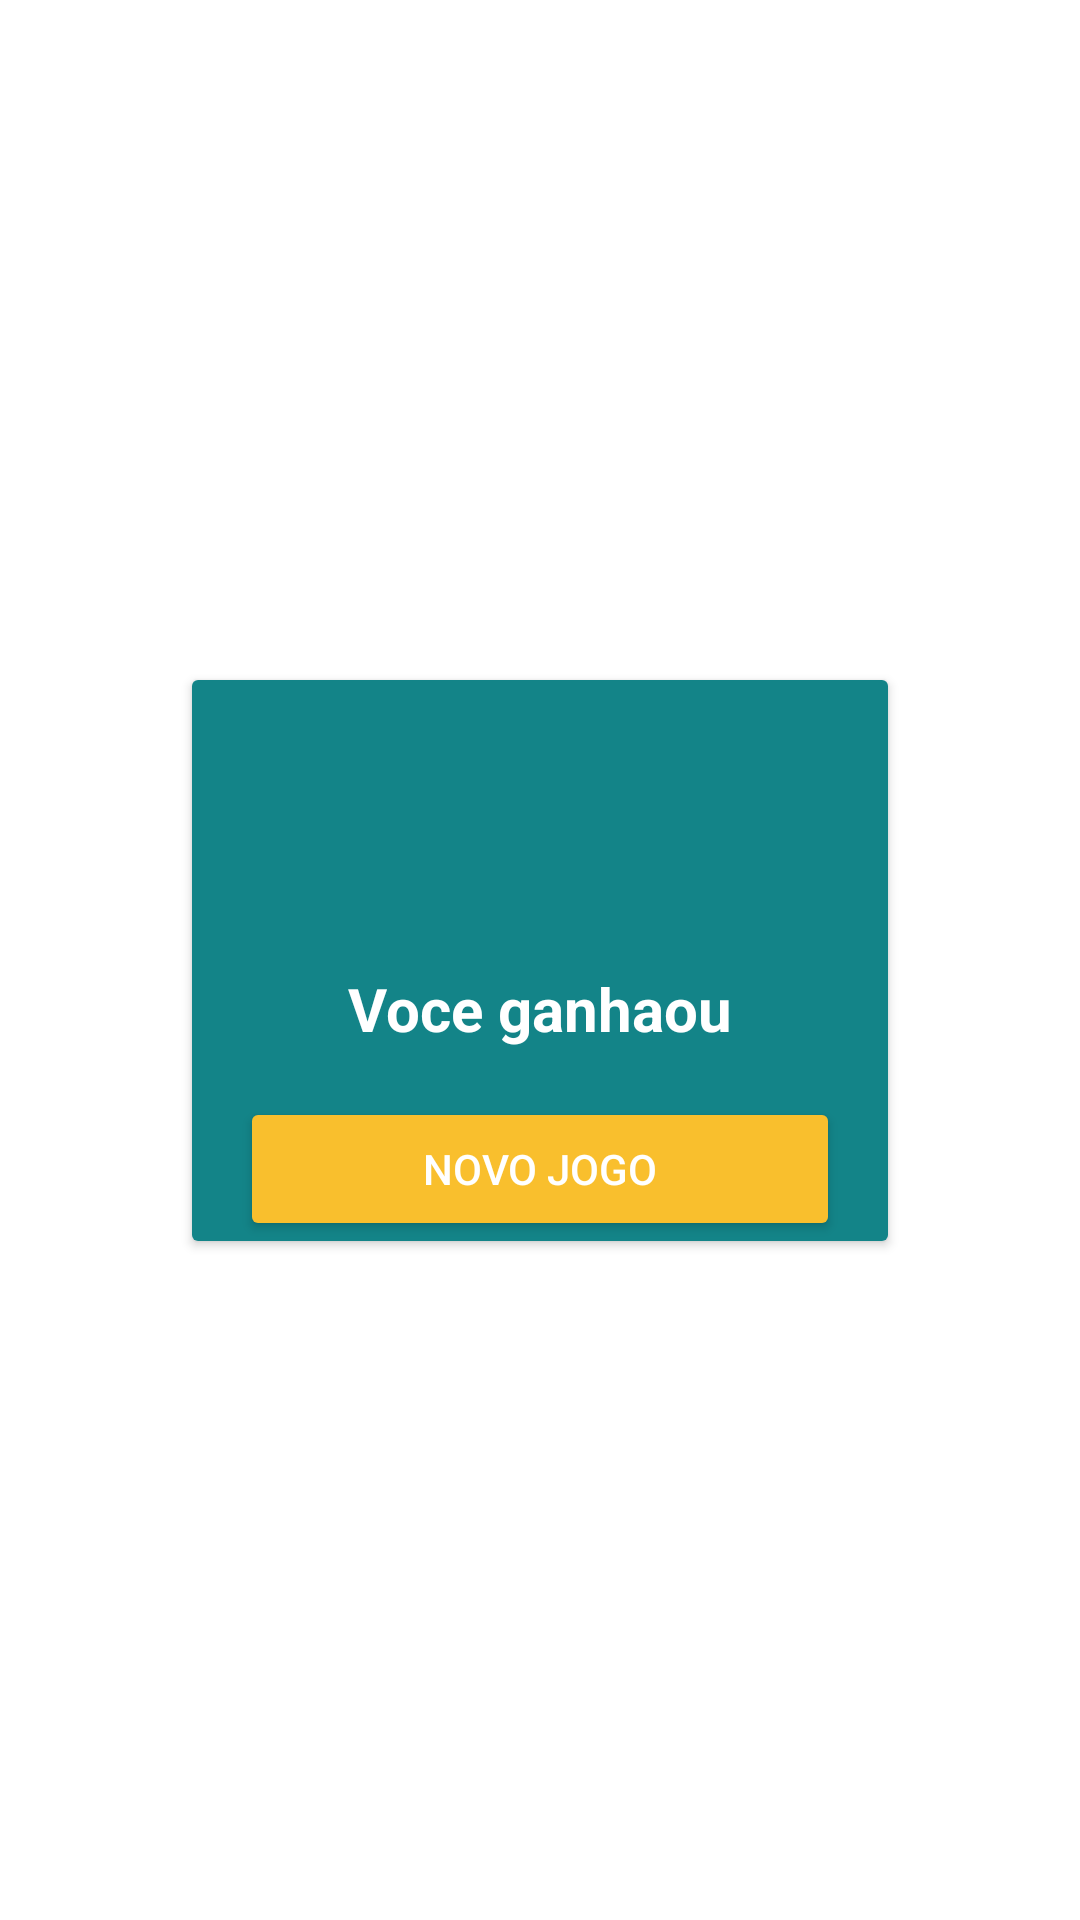

Reconstruct the res/layout file that produces this screen, plus the resources it refers to.
<!-- AndroidManifest.xml: application theme Theme.JogoDaVelhaKotlin -->
<!-- res/layout/style_dialog.xml -->
<?xml version="1.0" encoding="utf-8"?>
<androidx.constraintlayout.widget.ConstraintLayout xmlns:android="http://schemas.android.com/apk/res/android"
    xmlns:app="http://schemas.android.com/apk/res-auto"
    xmlns:tools="http://schemas.android.com/tools"
    android:layout_width="match_parent"
    android:layout_height="match_parent">

    <androidx.cardview.widget.CardView
        android:layout_width="wrap_content"
        android:layout_height="wrap_content"
        android:padding="20dp"
        app:layout_constraintBottom_toBottomOf="parent"
        app:layout_constraintEnd_toEndOf="parent"
        app:layout_constraintStart_toStartOf="parent"
        app:layout_constraintTop_toTopOf="parent">


        <androidx.constraintlayout.widget.ConstraintLayout
            android:layout_width="match_parent"
            android:layout_height="match_parent"
            android:background="@color/azulEscuro">


        <ImageView
            android:id="@+id/imageView"
            android:layout_width="80dp"
            android:layout_height="80dp"
            app:layout_constraintEnd_toEndOf="parent"
            app:layout_constraintStart_toStartOf="parent"
            app:layout_constraintTop_toTopOf="parent"
            app:srcCompat="@drawable/win"/>

        <TextView
            android:id="@+id/textView"
            android:layout_width="wrap_content"
            android:layout_height="wrap_content"
            style="@style/txtPadrao"
            android:layout_marginTop="16dp"
            android:text="Voce ganhaou"
            app:layout_constraintEnd_toEndOf="parent"
            app:layout_constraintStart_toStartOf="parent"
            app:layout_constraintTop_toBottomOf="@+id/imageView" />

        <Button
            android:id="@+id/btn_login"
            android:layout_width="200dp"
            android:layout_height="wrap_content"
            android:layout_margin="16dp"
            android:backgroundTint="#f9bf2d"
            android:text="Novo Jogo"
            android:textColor="#FFFFFF"
            app:layout_constraintEnd_toEndOf="parent"
            app:layout_constraintStart_toStartOf="parent"
            app:layout_constraintTop_toBottomOf="@+id/textView" />
        </androidx.constraintlayout.widget.ConstraintLayout>
    </androidx.cardview.widget.CardView>

</androidx.constraintlayout.widget.ConstraintLayout>
<!-- resources referenced by this layout -->
<resources>
  <color name="azulEscuro">#138488</color>
  <style name="txtPadrao">
          <item name="android:layout_width">wrap_content</item>
          <item name="android:layout_height">wrap_content</item>
          <item name="android:layout_marginTop">20dp</item>
          <item name="android:textStyle">bold</item>
          <item name="android:textSize">20sp</item>
          <item name="android:textColor">@color/white</item>
      </style>
  <style name="Theme.JogoDaVelhaKotlin" parent="Theme.MaterialComponents.DayNight.NoActionBar">
          
          <item name="colorPrimary">@color/purple_500</item>
          <item name="colorPrimaryVariant">@color/purple_700</item>
          <item name="colorOnPrimary">@color/white</item>
          
          <item name="colorSecondary">@color/teal_200</item>
          <item name="colorSecondaryVariant">@color/teal_700</item>
          <item name="colorOnSecondary">@color/black</item>
          
          <item name="android:statusBarColor">@color/azulFundo</item>
          
      </style>
  <color name="white">#FFFFFFFF</color>
  <color name="purple_500">#FF6200EE</color>
  <color name="purple_700">#FF3700B3</color>
  <color name="teal_200">#FF03DAC5</color>
  <color name="teal_700">#FF018786</color>
  <color name="black">#FF000000</color>
  <color name="azulFundo">#619d9f</color>
</resources>
